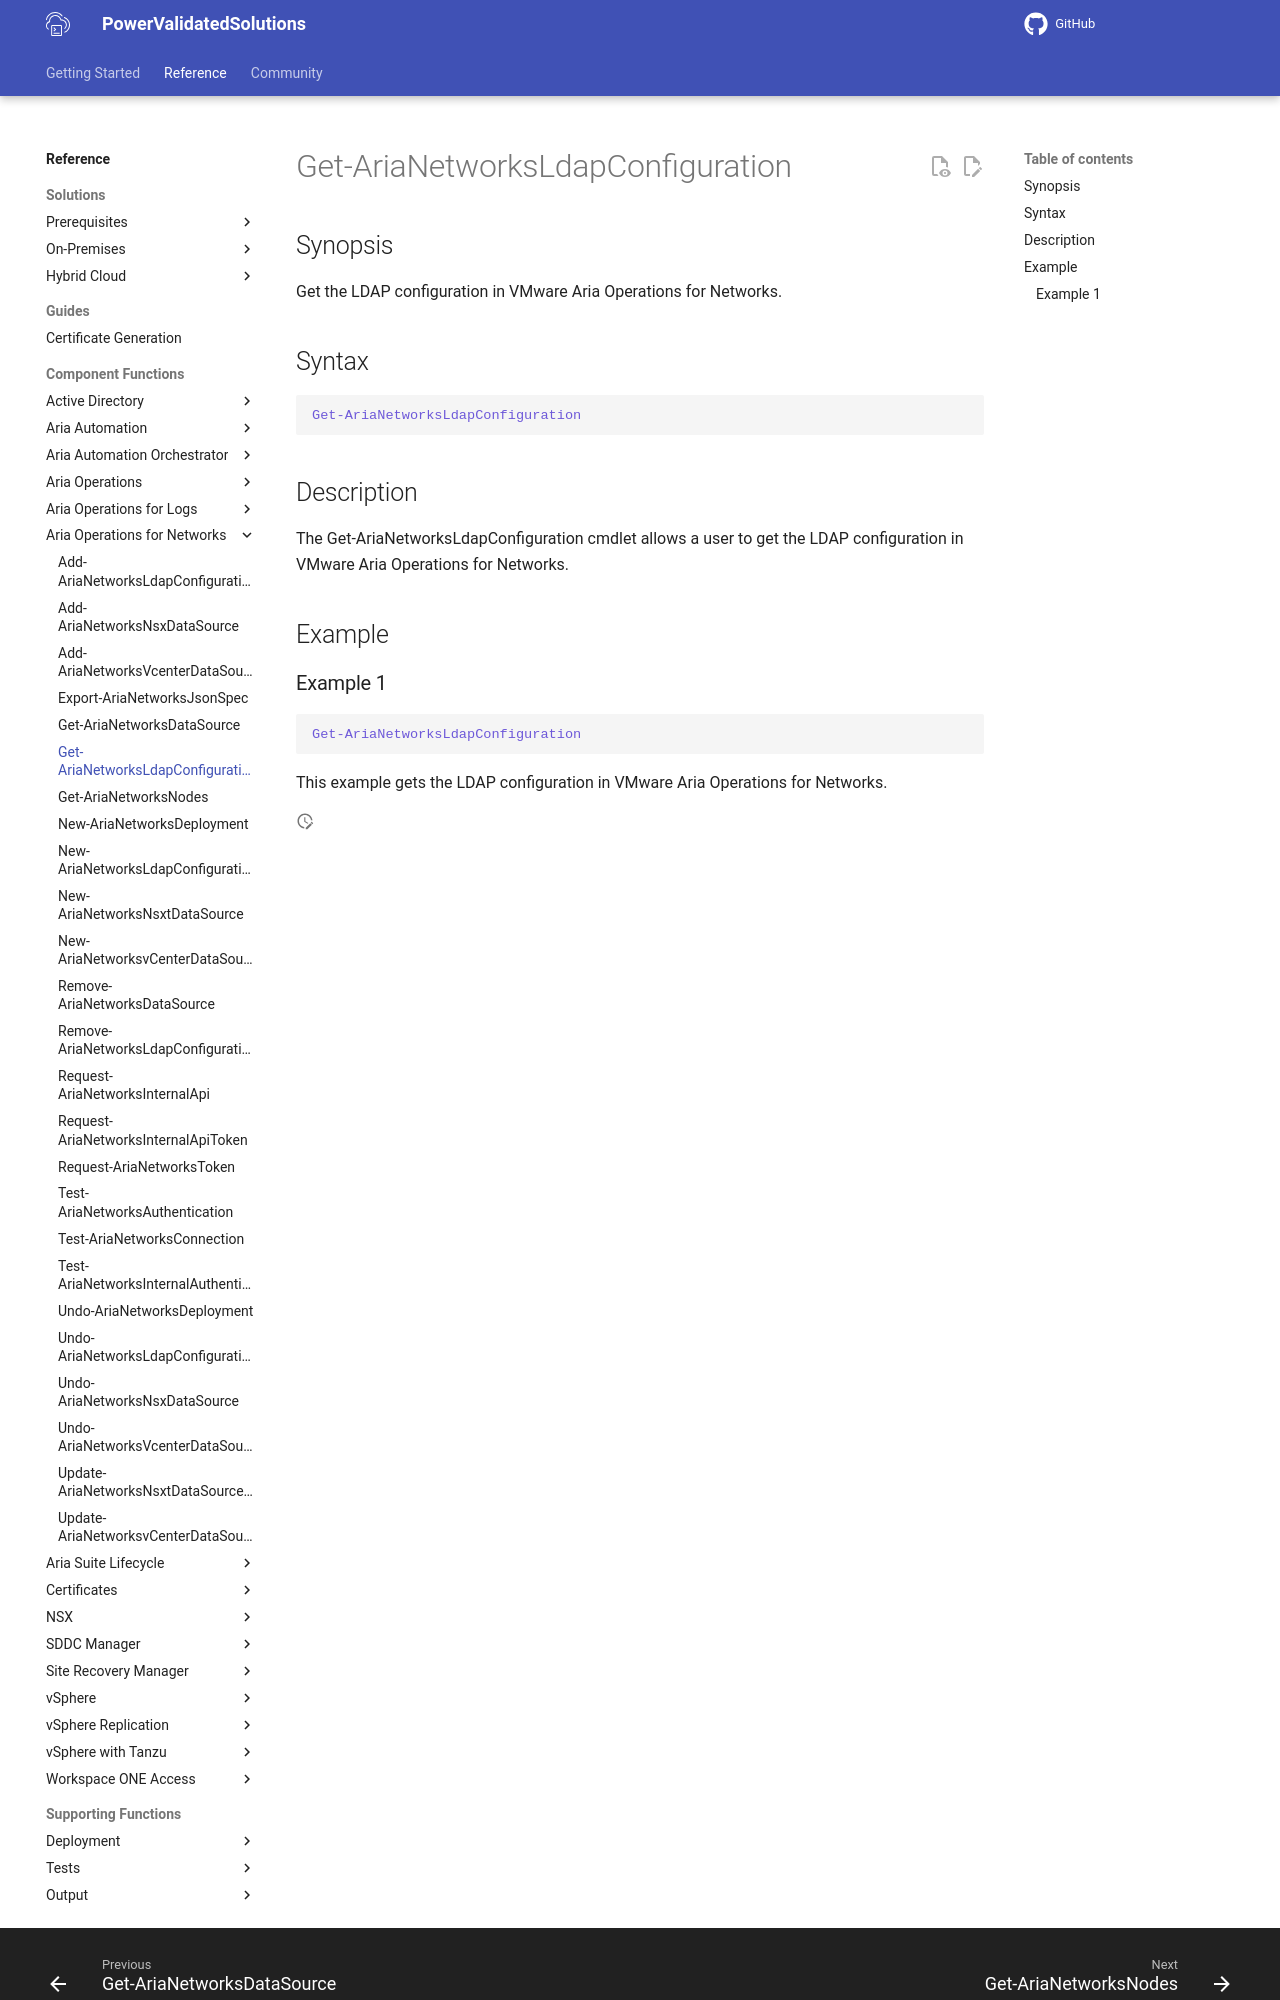

repository: vmware/power-validated-solutions-for-cloud-foundation · page: documentation/functions/aria-suite/aria-operations-networks/Get-AriaNetworksLdapConfiguration/index.html · generator: mkdocs

# Get-AriaNetworksLdapConfiguration

## Synopsis

Get the LDAP configuration in VMware Aria Operations for Networks.

## Syntax

```powershell
Get-AriaNetworksLdapConfiguration
```

## Description

The Get-AriaNetworksLdapConfiguration cmdlet allows a user to get the LDAP configuration in VMware Aria Operations for Networks.

## Example
